Run: headless pygame with SDL's dummy video driver; simulated clock (each Clock.tick advances the game by its frame time, no real sleeping); random seed 0; keys injected as events and as key.get_pressed() state; no mouse input; restart key C tapped at the start of phases 3 and 4.
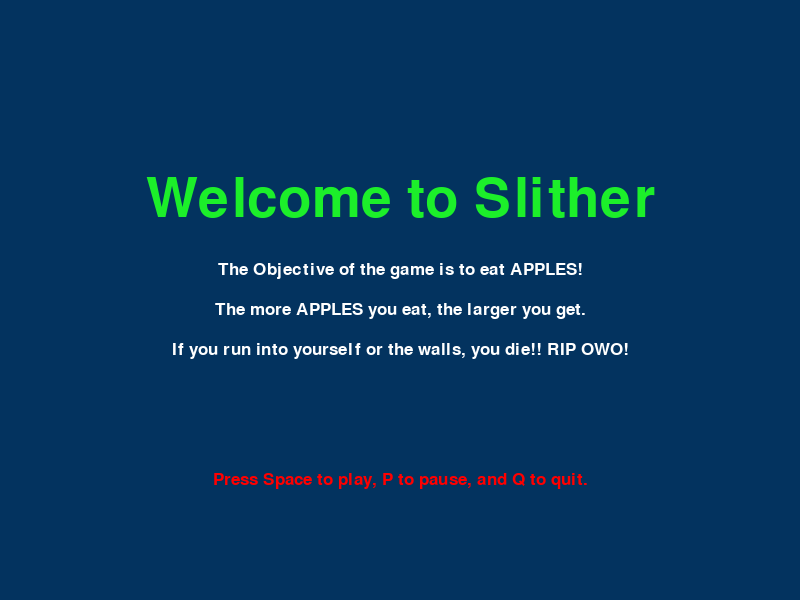
Frame 1 of 4 · flips 1–60 · no input
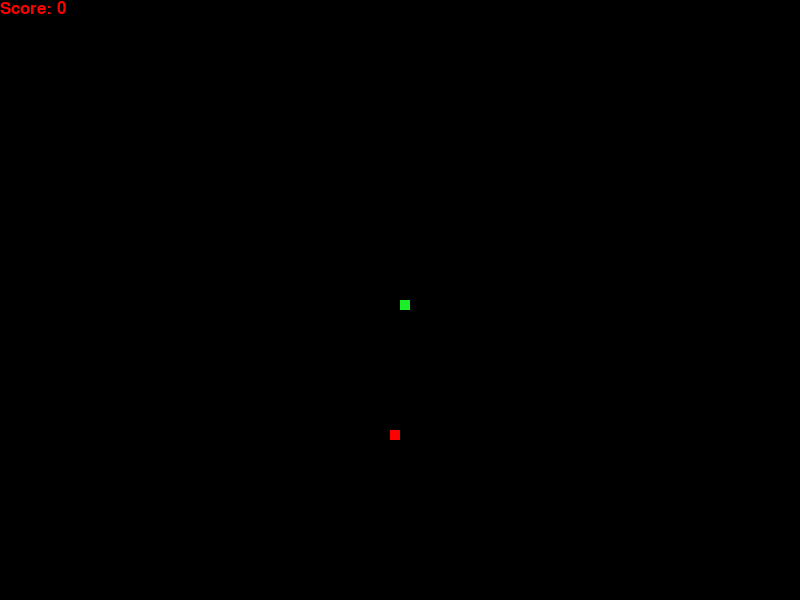
Frame 2 of 4 · flips 61–180 · tapped SPACE, RETURN · held RIGHT (→), D
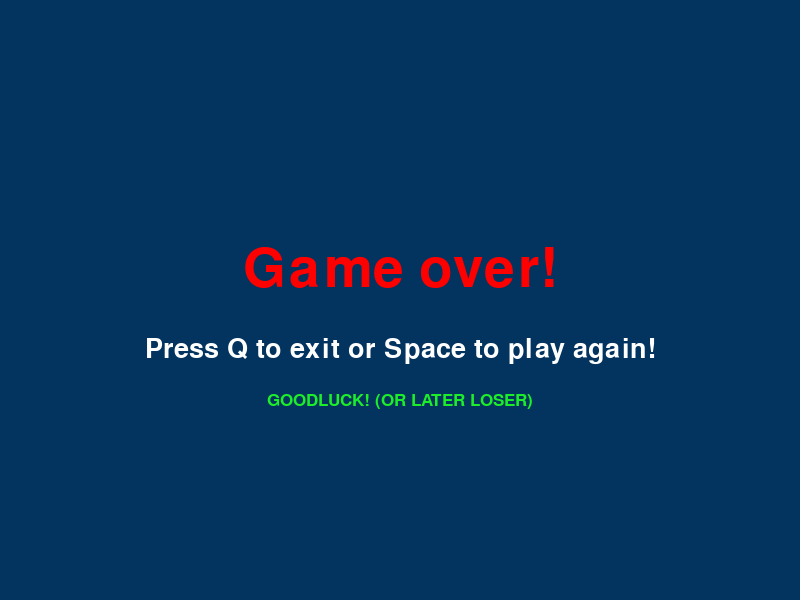
Frame 3 of 4 · flips 181–300 · tapped C · held DOWN (↓), S
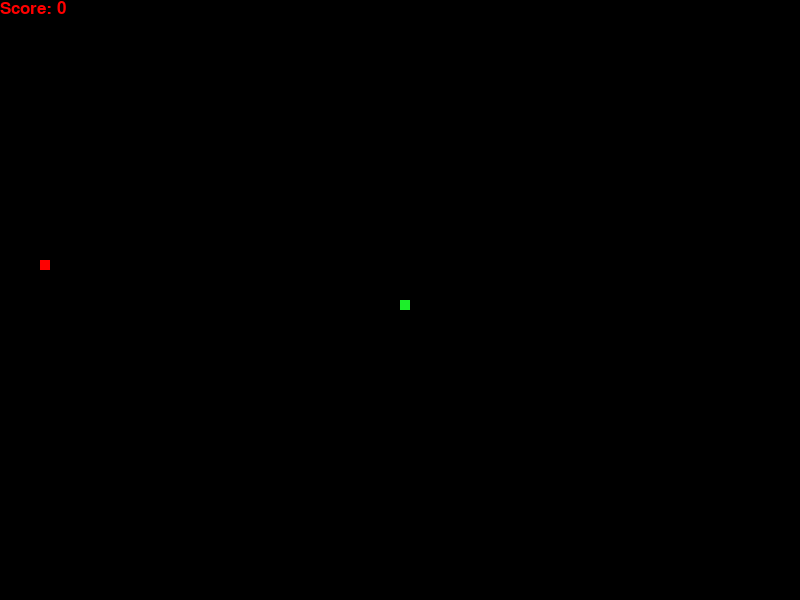
Frame 4 of 4 · flips 301–420 · tapped C · held LEFT (←), A, UP (↑), W

The pygame program that drew these frames:

"""
Hello, I'm Kalvin Situmeang and this is my snake game
To play this game you'd need to install pygame using this link, https://www.pygame.org/download.shtml
I learned this code from https://www.youtube.com/watch?v=K5F-aGDIYaM&list=PL6gx4Cwl9DGAjkwJocj7vlc_mFU-4wXJq
"""
import pygame
import time
import random

pygame.init()

white = (255,255,255)
black = (0,0,0)
red = (255,0,0)
blueish = (3,51,95) #1 Changed the backgroud color for intro and end game screen using w3schools.com
green = (28,239,42)

display_width = 800
display_height = 600 
        
gameDisplay = pygame.display.set_mode((display_width,display_height))
pygame.display.set_caption('Slither')

clock = pygame.time.Clock()

block_size = 10

FPS = 30

direction = "right"

smallfont = pygame.font.SysFont("vintage", 25)
medfont = pygame.font.SysFont("vintage", 40)    #2. Changed the font using tkinterbook.com
largefont = pygame.font.SysFont("vintage", 80)
#font = pygame.font.SysFont(None, 25)

def pause():

    paused = True

    while paused:
        for event in pygame.event.get():
            if event.type == pygame.QUIT:
                pygame.quit()
                quit()

            if event.type == pygame.KEYDOWN:
                if event.key == pygame.K_ESCAPE:
                    paused = False

                elif event.key == pygame.K_q:
                    pygame.quit()
                    quit()
                    
            gameDisplay.fill(red)
            message_to_screen("Paused",red, -100, size = "small")
            message_to_screen("Press ESC to continue or Q to Quit.", white, 25)
            pygame.display.update()
            clock.tick(5)

def score(score):
    text = smallfont.render("Score: "+ str(score), True, red)
    gameDisplay.blit(text, [0,0])


def randApple(): 
    randAppleX = round(random.randrange(0, display_width - block_size))
    randAppleY = round(random.randrange(0, display_height - block_size))

    return randAppleX, randAppleY


def game_intro():

    intro = True

    while intro:

        for event in pygame.event.get():
            if event.type == pygame.QUIT:
                pygame.quit()
                quit()

            if event.type == pygame.KEYDOWN:
                if event.key == pygame.K_SPACE: #3. Changed the start key from C to Space
                    intro = False 
                if event.key == pygame.K_q:
                    quit()
                    
        gameDisplay.fill(blueish)
        message_to_screen("Welcome to Slither",green,-100,"large")
        message_to_screen("The Objective of the game is to eat APPLES!",white,-30,)
        message_to_screen("The more APPLES you eat, the larger you get.",white,10,)
        message_to_screen("If you run into yourself or the walls, you die!! RIP OWO!",white,50,)
        message_to_screen("Press Space to play, P to pause, and Q to quit.",red,180,)


        pygame.display.update()
        clock.tick(15)  #fps                    

def snake(block_size,snakeList):  
	for segment in snakeList:
		lead_x, lead_y = segment
		pygame.draw.rect(gameDisplay, green, [lead_x, lead_y, block_size, block_size])

def text_objects(text,color,size):
    if size == "small":
        textSurface = smallfont.render(text, True, color) 
    elif size == "medium":
        textSurface = medfont.render(text, True, color)
    elif size == "large":
        textSurface = largefont.render(text, True, color)
        
    return textSurface, textSurface.get_rect()

def message_to_screen(msg,color, y_displace=0, size = "small"):
    textSurf, textRect = text_objects(msg,color,size)
    textRect.center = (display_width /2), (display_height /2) + y_displace 
    gameDisplay.blit(textSurf, textRect)

def gameLoop():
    global direction
    direction = 'right'
    
    gameExit = False
    gameOver = False
  
    lead_x = display_width/2
    lead_y = display_height/2
  
    lead_x_change = 0
    lead_y_change = 0

    snakeList = []
    snakeLength = 1
    
    apple_x = round(random.randrange(0, display_width - block_size)/10.0)*10.0
    apple_y = round(random.randrange(0, display_height - block_size)/10.0)*10.0
  
    while not gameExit:
    
        while gameOver == True:
          gameDisplay.fill(blueish)
          message_to_screen("Game over!",red,y_displace=-30,size = "large")
          message_to_screen("Press Q to exit or Space to play again!",white,50,size = "medium") 
          message_to_screen("GOODLUCK! (OR LATER LOSER)", green,100, size = "small")  
          pygame.display.update()
      
          for event in pygame.event.get():
                if event.type == pygame.QUIT:
                    pygame.quit()
                    quit()
                    
                if event.type == pygame.KEYDOWN:
                    if event.key == pygame.K_q: 
                        gameExit = True
                        gameOver = False
                        quit()
                    if event.key == pygame.K_c:
                        intro = False
                        gameLoop()
                        
                        
          
        for event in pygame.event.get():
          if event.type == pygame.QUIT:
            gameExit = True
            
        
          if event.type == pygame.KEYDOWN:
                if event.key == pygame.K_LEFT or event.key == pygame.K_a:    #4. Added A key using https://www.pygame.org/docs/ref/key.html.
                    direction = "left"
                    lead_x_change = -block_size 
                    lead_y_change = 0
                elif event.key == pygame.K_RIGHT or event.key == pygame.K_d:  #5. Added D key using https://www.pygame.org/docs/ref/key.html.
                    direction = "right"
                    lead_x_change = block_size 
                    lead_y_change = 0
                elif event.key == pygame.K_UP or event.key == pygame.K_w:    #6. Added W key using https://www.pygame.org/docs/ref/key.html.            
                    direction = "up" 
                    lead_x_change = 0
                    lead_y_change = -block_size
                elif event.key == pygame.K_DOWN or event.key == pygame.K_s:    #7. Added S key using https://www.pygame.org/docs/ref/key.html. 
                    direction = "down"
                    lead_x_change = 0
                    lead_y_change = block_size
                elif event.key == pygame.K_p:
                    pause()
          
        if lead_x >= display_width or lead_x < 0 or lead_y >= display_height or lead_y < 0:
            gameOver = True
    
        lead_x += lead_x_change
        lead_y += lead_y_change
        gameDisplay.fill(black)
        pygame.draw.rect(gameDisplay, red, [apple_x, apple_y, block_size, block_size])
        snakeHead = []
        snakeHead.append(lead_x)
        snakeHead.append(lead_y)
        snakeList.append(snakeHead)

        if len (snakeList) > snakeLength:
            del snakeList[0]

        for eachSegment in snakeList[:-1]:
            if eachSegment == snakeHead:
                gameOver = True

        snake(block_size, snakeList)
        score(snakeLength-1) 
        pygame.display.update()
                    

        
        if lead_x == apple_x and lead_y == apple_y:
                apple_x = round(random.randrange(0, display_width - block_size)/10.0)*10.0
                apple_y = round(random.randrange(0, display_height - block_size)/10.0)*10.0
                snakeLength +=1
            
        clock.tick(FPS)

    running = True
    while running:
           for event in pygame.event.get():
               if event.type == pygame.QUIT:
                    running = False
                    pygame.quit()
        
    pygame.quit()
    quit()
game_intro()
gameLoop()
